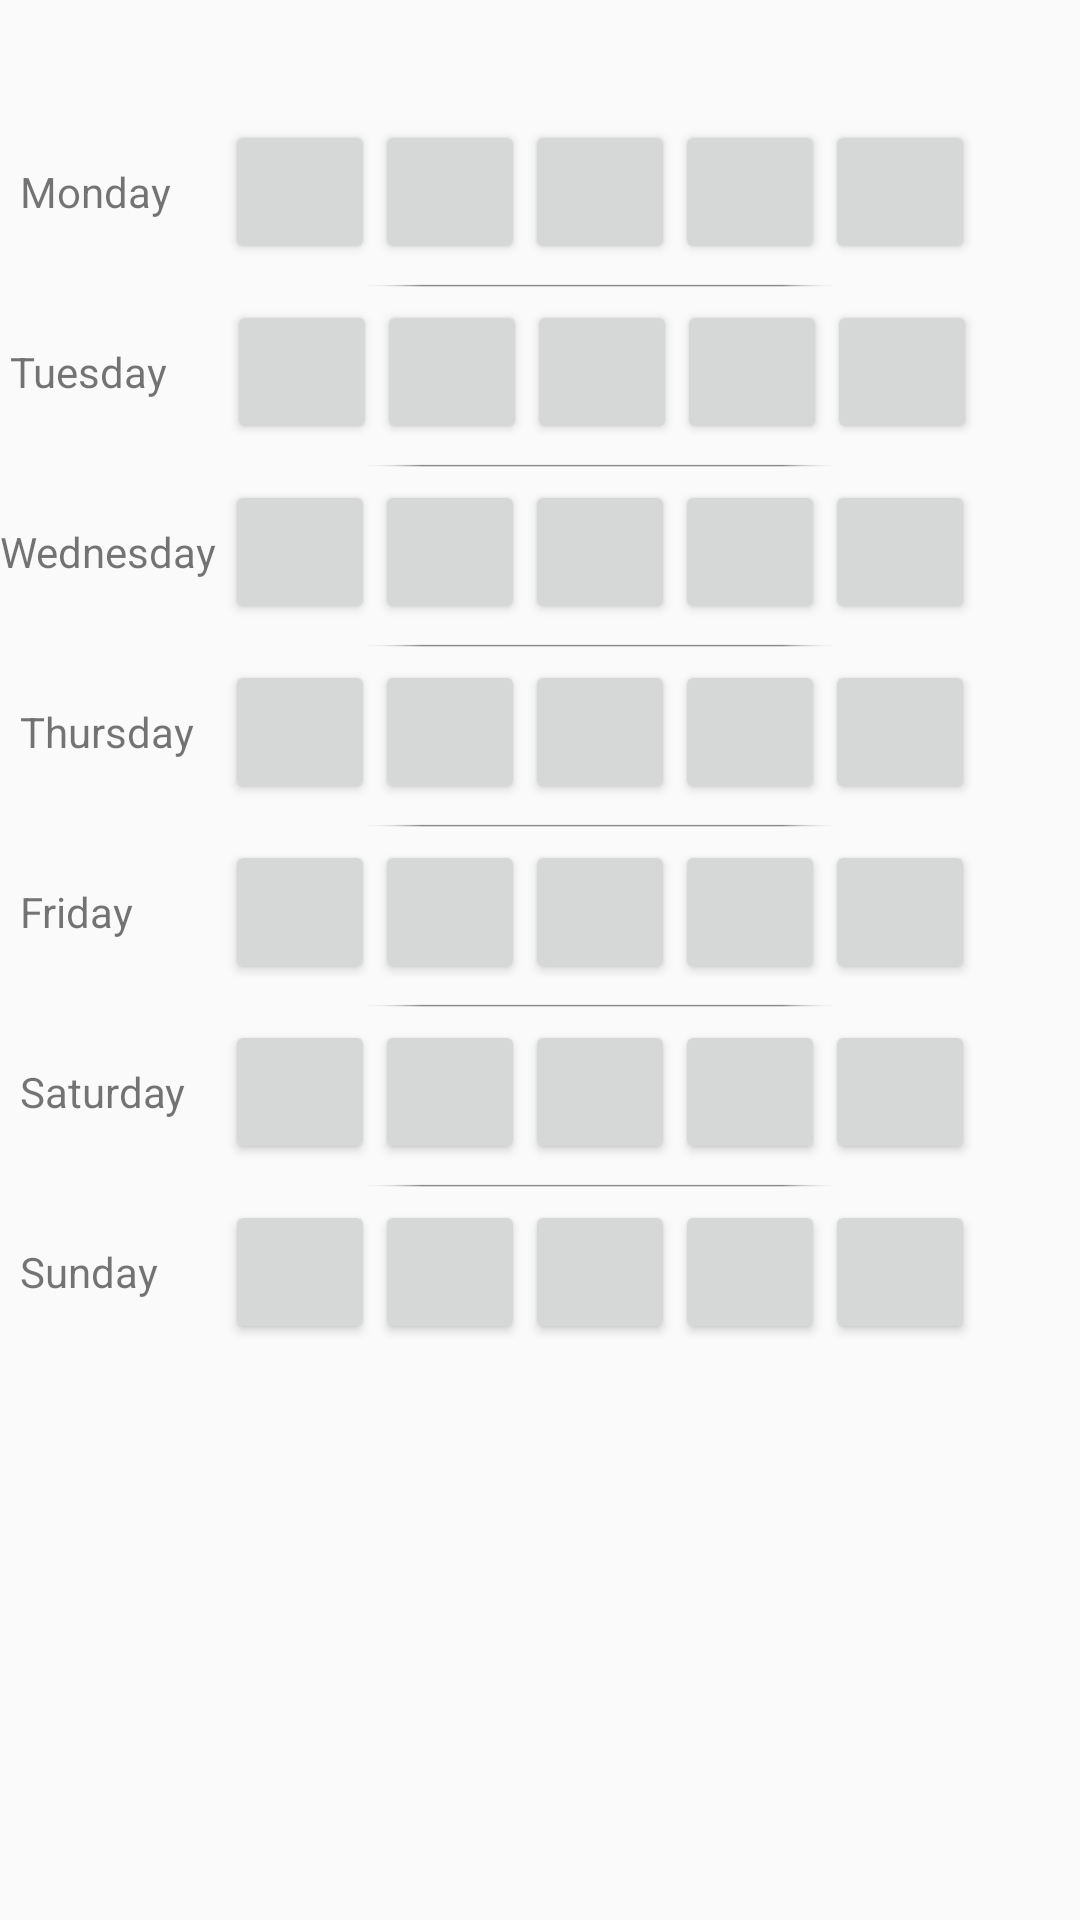

Layout XML and referenced resources for this Android screen:
<!-- AndroidManifest.xml: application theme AppTheme -->
<!-- res/layout/fragment_timetable.xml -->
<?xml version="1.0" encoding="utf-8"?>
<LinearLayout xmlns:android="http://schemas.android.com/apk/res/android"
    xmlns:app="http://schemas.android.com/apk/res-auto"
    android:orientation="vertical"
    android:layout_width="match_parent"
    android:layout_height="match_parent"
    >

    <LinearLayout
        android:orientation="vertical"
        android:layout_width="wrap_content"
        android:layout_height="wrap_content">

        <LinearLayout
            android:layout_width="wrap_content"
            android:layout_height="wrap_content"
            android:layout_marginTop="40dp">
            <TextView
                android:layout_width="75dp"
                android:layout_height="50dp"
                android:text="  Monday"
                />

            <Button
                android:layout_width="50dp"
                android:layout_height="wrap_content"
                android:id="@+id/mon9to10"
                />

            <Button
                android:layout_width="50dp"
                android:layout_height="wrap_content"
                android:id="@+id/mon10to11"/>

            <Button
                android:layout_width="50dp"
                android:layout_height="wrap_content"
                android:id="@+id/mon11to12"/>
            <Button
                android:layout_width="50dp"
                android:layout_height="wrap_content"
                android:id="@+id/mon12to1"/>
            <Button
                android:layout_width="50dp"
                android:layout_height="wrap_content"
                android:id="@+id/mon3to6" />
        </LinearLayout>

        <ImageView
        android:layout_width="370dp"
        android:layout_height="10dp"
        android:layout_marginLeft="15dp"
        app:srcCompat="@drawable/line_thin"
        android:id="@+id/imageView1"
        />

    <LinearLayout
        android:layout_width="wrap_content"
        android:layout_height="wrap_content"
        android:weightSum="1">
        <TextView
            android:layout_width="wrap_content"
            android:layout_height="50dp"
            android:text=" Tuesday"
            />

        <Button
            android:layout_width="50dp"
            android:layout_height="wrap_content"
            android:id="@+id/tue9to10"
            android:layout_marginLeft="20dp"
            android:layout_weight="0.82" />

        <Button
            android:layout_width="50dp"
            android:layout_height="wrap_content"
            android:id="@+id/tue10to11"/>

        <Button
            android:layout_width="50dp"
            android:layout_height="wrap_content"
            android:id="@+id/tue11to12"/>
        <Button
            android:layout_width="50dp"
            android:layout_height="wrap_content"
            android:id="@+id/tue12to1"/>
        <Button
            android:layout_width="50dp"
            android:layout_height="wrap_content"
            android:id="@+id/tue3to6"/>
    </LinearLayout>

    <ImageView
        android:layout_width="370dp"
        android:layout_height="10dp"
        android:layout_marginLeft="15dp"
        app:srcCompat="@drawable/line_thin"
        android:id="@+id/imageView2"
        />

    <LinearLayout
        android:layout_width="wrap_content"
        android:layout_height="wrap_content">
        <TextView
            android:layout_width="75dp"
            android:layout_height="50dp"
            android:text="Wednesday"
            />
        <Button
            android:layout_width="50dp"
            android:layout_height="wrap_content"
            android:id="@+id/wed9to10"/>
        <Button
            android:layout_width="50dp"
            android:layout_height="wrap_content"
            android:id="@+id/wed10to11"/>
        <Button
            android:layout_width="50dp"
            android:layout_height="wrap_content"
            android:id="@+id/wed11to12"/>
        <Button
            android:layout_width="50dp"
            android:layout_height="wrap_content"
            android:id="@+id/wed12to1"/>
        <Button
            android:layout_width="50dp"
            android:layout_height="wrap_content"
            android:id="@+id/wed3to6"/>

    </LinearLayout>

    <ImageView
        android:layout_width="370dp"
        android:layout_height="10dp"
        android:layout_marginLeft="15dp"
        app:srcCompat="@drawable/line_thin"
        android:id="@+id/imageView3"
        />

    <LinearLayout
        android:layout_width="wrap_content"
        android:layout_height="wrap_content">
        <TextView
            android:layout_width="75dp"
            android:layout_height="50dp"
            android:text="  Thursday"
            />
        <Button
            android:layout_width="50dp"
            android:layout_height="wrap_content"
            android:id="@+id/thu9to10"/>
        <Button
            android:layout_width="50dp"
            android:layout_height="wrap_content"
            android:id="@+id/thu10to11"/>
        <Button
            android:layout_width="50dp"
            android:layout_height="wrap_content"
            android:id="@+id/thu11to12"/>
        <Button
            android:layout_width="50dp"
            android:layout_height="wrap_content"
            android:id="@+id/thu12to1"/>
        <Button
            android:layout_width="50dp"
            android:layout_height="wrap_content"
            android:id="@+id/thu3to6"/>
    </LinearLayout>

    <ImageView
        android:layout_width="370dp"
        android:layout_height="10dp"
        android:layout_marginLeft="15dp"
        app:srcCompat="@drawable/line_thin"
        android:id="@+id/imageView4"
        />

    <LinearLayout
        android:layout_width="wrap_content"
        android:layout_height="wrap_content">
        <TextView
            android:layout_width="75dp"
            android:layout_height="50dp"
            android:text="  Friday"
            />
        <Button
            android:layout_width="50dp"
            android:layout_height="wrap_content"
            android:id="@+id/fri9to10"/>
        <Button
            android:layout_width="50dp"
            android:layout_height="wrap_content"
            android:id="@+id/fri10to11"/>
        <Button
            android:layout_width="50dp"
            android:layout_height="wrap_content"
            android:id="@+id/fri11to12"/>
        <Button
            android:layout_width="50dp"
            android:layout_height="wrap_content"
            android:id="@+id/fri12to1"/>
        <Button
            android:layout_width="50dp"
            android:layout_height="wrap_content"
            android:id="@+id/fri3to6"/>
    </LinearLayout>

    <ImageView
        android:layout_width="370dp"
        android:layout_height="10dp"
        android:layout_marginLeft="15dp"
        app:srcCompat="@drawable/line_thin"
        android:id="@+id/imageView5"
        />

    <LinearLayout
        android:layout_width="wrap_content"
        android:layout_height="wrap_content">

        <TextView
            android:layout_width="75dp"
            android:layout_height="50dp"
            android:text="  Saturday"
            />
        <Button
            android:layout_width="50dp"
            android:layout_height="wrap_content"
            android:id="@+id/sat9to10"/>
        <Button
            android:layout_width="50dp"
            android:layout_height="wrap_content"
            android:id="@+id/sat10to11"/>
        <Button
            android:layout_width="50dp"
            android:layout_height="wrap_content"
            android:id="@+id/sat11to12"/>
        <Button
            android:layout_width="50dp"
            android:layout_height="wrap_content"
            android:id="@+id/sat12to1"/>
        <Button
            android:layout_width="50dp"
            android:layout_height="wrap_content"
            android:id="@+id/sat3to6"/>
    </LinearLayout>

    <ImageView
        android:layout_width="370dp"
        android:layout_height="10dp"
        android:layout_marginLeft="15dp"
        app:srcCompat="@drawable/line_thin"
        android:id="@+id/imageView6"
        />

    <LinearLayout
        android:layout_width="wrap_content"
        android:layout_height="wrap_content">

        <TextView
            android:layout_width="75dp"
            android:layout_height="50dp"
            android:text="  Sunday"
            />
        <Button
            android:layout_width="50dp"
            android:layout_height="wrap_content"
            android:id="@+id/sun9to10"/>
        <Button
            android:layout_width="50dp"
            android:layout_height="wrap_content"
            android:id="@+id/sun10to11"/>
        <Button
            android:layout_width="50dp"
            android:layout_height="wrap_content"
            android:id="@+id/sun11to12"/>
        <Button
            android:layout_width="50dp"
            android:layout_height="wrap_content"
            android:id="@+id/sun12to1"/>
        <Button
            android:layout_width="50dp"
            android:layout_height="wrap_content"
            android:id="@+id/sun3to6"/>
    </LinearLayout>

    </LinearLayout>

</LinearLayout>
<!-- resources referenced by this layout -->
<resources>
  <!-- drawable line_thin: png bitmap (drawable, 17416 bytes) -->
  <style name="AppTheme" parent="Theme.AppCompat.Light.DarkActionBar">
          
          <item name="colorPrimary">@color/colorPrimary</item>
          <item name="colorPrimaryDark">@color/colorPrimaryDark</item>
          <item name="colorAccent">@color/colorAccent</item>
      </style>
  <color name="colorPrimary">#212020</color>
  <color name="colorPrimaryDark">#000000</color>
  <color name="colorAccent">#FF4081</color>
</resources>
